Run: headless pygame with SDL's dummy video driver; simulated clock (each Clock.tick advances the game by its frame time, no real sleeping); random seed 0; keys injected as events and as key.get_pressed() state; no mouse input; restart key SPACE tapped at the start of phases 3 and 4.
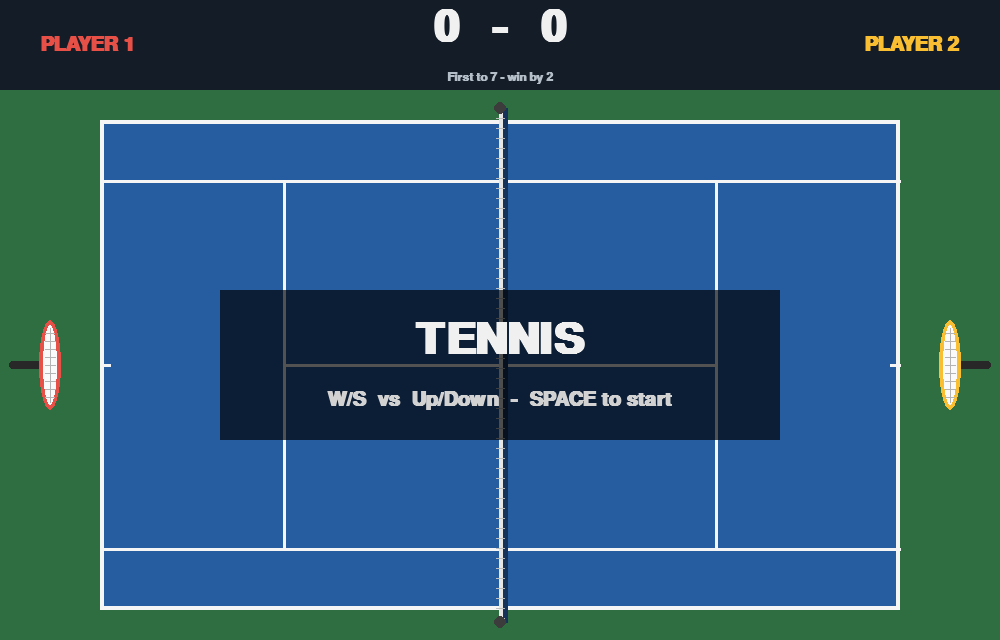
Frame 1 of 4 · flips 1–60 · no input
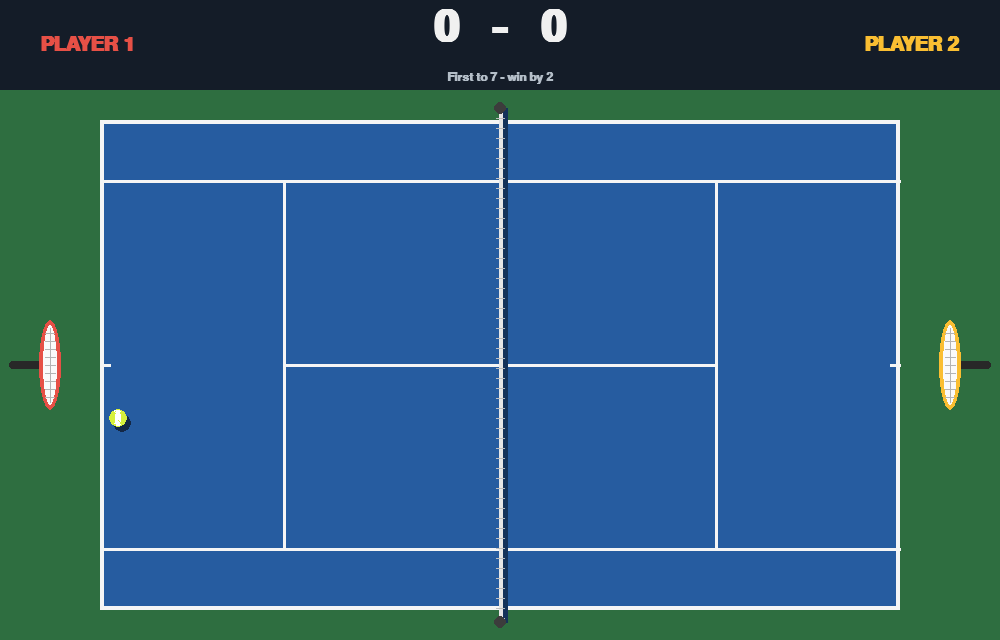
Frame 2 of 4 · flips 61–180 · tapped SPACE, RETURN · held RIGHT (→), D
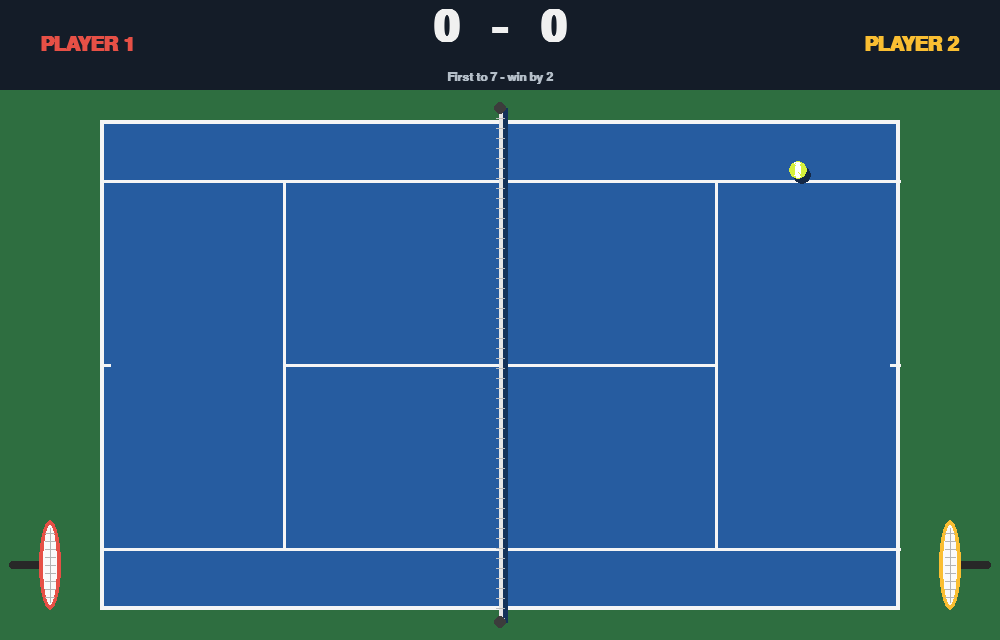
Frame 3 of 4 · flips 181–300 · tapped SPACE · held DOWN (↓), S
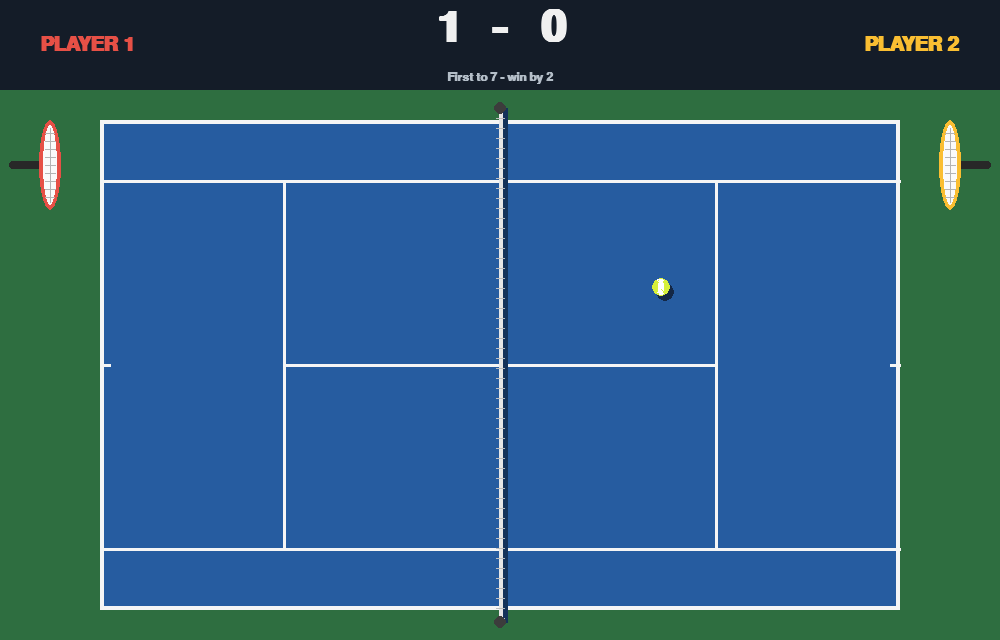
Frame 4 of 4 · flips 301–420 · tapped SPACE · held LEFT (←), A, UP (↑), W

The pygame program that drew these frames:

"""
Two-player tennis game (top-down court, Pong-style rules).

Player 1 (left):  W = up,  S = down
Player 2 (right): Up arrow = up,  Down arrow = down
SPACE = start / play again,  P = pause,  ESC = quit

Rules
- The ball rebounds off the rackets and off the top and bottom sidelines.
- Where the ball hits the racket changes its angle: near the edge of the
  racket sends it off steeply, the middle sends it back flat.
- The ball speeds up a little with every hit.
- If the ball goes out past a player's edge, the OTHER player wins the point.
- First to 7 points wins, but you must win by 2 (8-6, 9-7, ...).

Needs pygame:  pip install pygame
"""

import math
import random
import sys

import pygame

# ---------------------------------------------------------------------------
# Settings
# ---------------------------------------------------------------------------
WIDTH, HEIGHT = 1000, 640
FPS = 60

SCORE_BAR_HEIGHT = 90          # space at the top for the scoreboard
POINTS_TO_WIN = 7
WIN_BY = 2

# Court (the ball bounces off the top and bottom lines of this rectangle)
COURT_LEFT, COURT_RIGHT = 100, WIDTH - 100
COURT_TOP, COURT_BOTTOM = SCORE_BAR_HEIGHT + 30, HEIGHT - 30

RACKET_HEAD_W, RACKET_HEAD_H = 22, 90
RACKET_SPEED = 520             # pixels per second
RACKET_X_OFFSET = 50           # distance of racket from the window edge

BALL_RADIUS = 9
BALL_START_SPEED = 420         # pixels per second
BALL_SPEEDUP = 1.06            # multiplied in on every racket hit
BALL_MAX_SPEED = 1000
MAX_BOUNCE_ANGLE = math.radians(60)

PAUSE_AFTER_POINT = 1.0        # seconds before the next serve

# Colours
SURROUND = (46, 110, 64)       # grass around the court
COURT = (38, 92, 160)          # hard-court blue
LINE = (245, 245, 245)
NET = (230, 230, 230)
NET_SHADOW = (20, 50, 90)
BALL_COLOUR = (215, 240, 60)
BALL_SHADOW = (20, 40, 70)
SCORE_BG = (20, 28, 40)
TEXT = (240, 240, 240)
P1_COLOUR = (230, 80, 70)
P2_COLOUR = (250, 190, 50)
HANDLE = (40, 40, 40)


# ---------------------------------------------------------------------------
# Game objects
# ---------------------------------------------------------------------------
class Racket:
    def __init__(self, x, colour, up_key, down_key, faces_right):
        self.rect = pygame.Rect(0, 0, RACKET_HEAD_W, RACKET_HEAD_H)
        self.rect.center = (x, (COURT_TOP + COURT_BOTTOM) // 2)
        self.y = float(self.rect.centery)
        self.colour = colour
        self.up_key = up_key
        self.down_key = down_key
        self.faces_right = faces_right

    def reset(self):
        self.y = (COURT_TOP + COURT_BOTTOM) / 2
        self.rect.centery = round(self.y)

    def update(self, keys, dt):
        direction = 0
        if keys[self.up_key]:
            direction -= 1
        if keys[self.down_key]:
            direction += 1
        self.y += direction * RACKET_SPEED * dt

        # Keep the racket on the court
        half = RACKET_HEAD_H / 2
        self.y = max(COURT_TOP + half, min(COURT_BOTTOM - half, self.y))
        self.rect.centery = round(self.y)

    @property
    def hitting_face_x(self):
        """x-position of the side of the racket that faces the net."""
        return self.rect.right if self.faces_right else self.rect.left

    def draw(self, surface):
        head = self.rect
        # Handle sticks out behind the player (away from the net)
        handle_len = 34
        if self.faces_right:
            handle = pygame.Rect(head.left - handle_len + 4, head.centery - 4,
                                 handle_len, 8)
        else:
            handle = pygame.Rect(head.right - 4, head.centery - 4,
                                 handle_len, 8)
        pygame.draw.rect(surface, HANDLE, handle, border_radius=3)

        # Oval racket head with strings
        pygame.draw.ellipse(surface, self.colour, head)
        inner = head.inflate(-8, -10)
        pygame.draw.ellipse(surface, (250, 250, 250), inner)
        for sy in range(inner.top + 8, inner.bottom - 4, 8):
            pygame.draw.line(surface, (180, 180, 180),
                             (inner.left + 2, sy), (inner.right - 2, sy))
        pygame.draw.line(surface, (180, 180, 180),
                         (inner.centerx, inner.top + 3),
                         (inner.centerx, inner.bottom - 3))
        pygame.draw.ellipse(surface, self.colour, head, 3)


class Ball:
    def __init__(self):
        self.x = WIDTH / 2
        self.y = (COURT_TOP + COURT_BOTTOM) / 2
        self.vx = 0.0
        self.vy = 0.0

    def serve(self, towards_right):
        """Start from the centre, heading towards one player at a gentle angle."""
        self.x = WIDTH / 2
        self.y = random.uniform(COURT_TOP + 80, COURT_BOTTOM - 80)
        angle = random.uniform(-math.radians(30), math.radians(30))
        direction = 1 if towards_right else -1
        self.vx = direction * BALL_START_SPEED * math.cos(angle)
        self.vy = BALL_START_SPEED * math.sin(angle)

    def stop(self):
        self.vx = self.vy = 0.0

    @property
    def speed(self):
        return math.hypot(self.vx, self.vy)

    def update(self, dt, rackets):
        old_x = self.x
        self.x += self.vx * dt
        self.y += self.vy * dt

        # Rebound off the top and bottom sidelines
        if self.y - BALL_RADIUS < COURT_TOP:
            self.y = COURT_TOP + BALL_RADIUS
            self.vy = abs(self.vy)
        elif self.y + BALL_RADIUS > COURT_BOTTOM:
            self.y = COURT_BOTTOM - BALL_RADIUS
            self.vy = -abs(self.vy)

        for racket in rackets:
            self._check_racket(racket, old_x)

    def _check_racket(self, racket, old_x):
        """Bounce off the racket.

        Uses the ball's previous position as well as the new one, so a fast
        ball can't skip straight through the racket between two frames.
        """
        face = racket.hitting_face_x
        if racket.faces_right:          # left player, ball must be moving left
            if self.vx >= 0:
                return
            crossed = (old_x - BALL_RADIUS >= face - 1 and
                       self.x - BALL_RADIUS <= face)
        else:                           # right player, ball must be moving right
            if self.vx <= 0:
                return
            crossed = (old_x + BALL_RADIUS <= face + 1 and
                       self.x + BALL_RADIUS >= face)

        in_reach = (racket.rect.top - BALL_RADIUS <= self.y
                    <= racket.rect.bottom + BALL_RADIUS)
        if not (crossed and in_reach):
            return

        # -1 = hit the very top of the racket, 0 = middle, +1 = very bottom
        offset = (self.y - racket.rect.centery) / (RACKET_HEAD_H / 2)
        offset = max(-1.0, min(1.0, offset))
        angle = offset * MAX_BOUNCE_ANGLE

        new_speed = min(self.speed * BALL_SPEEDUP, BALL_MAX_SPEED)
        direction = 1 if racket.faces_right else -1
        self.vx = direction * new_speed * math.cos(angle)
        self.vy = new_speed * math.sin(angle)

        # Put the ball on the front of the racket so it doesn't stick
        self.x = face + direction * BALL_RADIUS

    def draw(self, surface):
        cx, cy = round(self.x), round(self.y)
        pygame.draw.circle(surface, BALL_SHADOW, (cx + 4, cy + 5), BALL_RADIUS)
        pygame.draw.circle(surface, BALL_COLOUR, (cx, cy), BALL_RADIUS)
        # The curved seam of a tennis ball
        seam = pygame.Rect(0, 0, BALL_RADIUS * 2, BALL_RADIUS * 2)
        seam.center = (cx - BALL_RADIUS + 3, cy)
        pygame.draw.arc(surface, (255, 255, 255), seam,
                        -math.pi / 3, math.pi / 3, 2)
        seam.center = (cx + BALL_RADIUS - 3, cy)
        pygame.draw.arc(surface, (255, 255, 255), seam,
                        2 * math.pi / 3, 4 * math.pi / 3, 2)


# ---------------------------------------------------------------------------
# Drawing the court and scoreboard
# ---------------------------------------------------------------------------
def draw_court(surface):
    surface.fill(SURROUND)

    court = pygame.Rect(COURT_LEFT, COURT_TOP,
                        COURT_RIGHT - COURT_LEFT, COURT_BOTTOM - COURT_TOP)
    pygame.draw.rect(surface, COURT, court)

    # Outer lines (doubles court): sidelines and baselines
    pygame.draw.rect(surface, LINE, court, 4)

    # Singles sidelines (the tramlines)
    alley = round(court.height * 0.125)
    pygame.draw.line(surface, LINE, (court.left, court.top + alley),
                     (court.right, court.top + alley), 3)
    pygame.draw.line(surface, LINE, (court.left, court.bottom - alley),
                     (court.right, court.bottom - alley), 3)

    # Service lines and centre service line
    service_dist = round(court.width * 0.27)
    left_service = court.centerx - service_dist
    right_service = court.centerx + service_dist
    for x in (left_service, right_service):
        pygame.draw.line(surface, LINE, (x, court.top + alley),
                         (x, court.bottom - alley), 3)
    pygame.draw.line(surface, LINE, (left_service, court.centery),
                     (right_service, court.centery), 3)

    # Centre marks on the baselines
    for x, dx in ((court.left, 10), (court.right, -10)):
        pygame.draw.line(surface, LINE, (x, court.centery),
                         (x + dx, court.centery), 3)

    # Net with posts
    net_top, net_bottom = court.top - 12, court.bottom + 12
    pygame.draw.line(surface, NET_SHADOW, (court.centerx + 4, net_top),
                     (court.centerx + 4, net_bottom), 6)
    pygame.draw.line(surface, NET, (court.centerx, net_top),
                     (court.centerx, net_bottom), 4)
    for y in range(net_top, net_bottom, 10):
        pygame.draw.line(surface, (190, 190, 190),
                         (court.centerx - 4, y), (court.centerx + 4, y), 1)
    for y in (net_top, net_bottom):
        pygame.draw.circle(surface, (60, 60, 60), (court.centerx, y), 6)


def draw_scoreboard(surface, fonts, score1, score2, message):
    big, medium, small = fonts
    bar = pygame.Rect(0, 0, WIDTH, SCORE_BAR_HEIGHT)
    pygame.draw.rect(surface, SCORE_BG, bar)

    # Player names
    name1 = medium.render("PLAYER 1", True, P1_COLOUR)
    name2 = medium.render("PLAYER 2", True, P2_COLOUR)
    surface.blit(name1, (40, (SCORE_BAR_HEIGHT - name1.get_height()) // 2))
    surface.blit(name2, (WIDTH - 40 - name2.get_width(),
                         (SCORE_BAR_HEIGHT - name2.get_height()) // 2))

    # Points in the middle
    s1 = big.render(str(score1), True, TEXT)
    s2 = big.render(str(score2), True, TEXT)
    dash = big.render("-", True, TEXT)
    y = 6
    surface.blit(dash, (WIDTH // 2 - dash.get_width() // 2, y))
    surface.blit(s1, (WIDTH // 2 - 40 - s1.get_width(), y))
    surface.blit(s2, (WIDTH // 2 + 40, y))

    # Status line under the score
    status = small.render(message, True, (180, 190, 200))
    surface.blit(status, (WIDTH // 2 - status.get_width() // 2,
                          SCORE_BAR_HEIGHT - status.get_height() - 6))


def draw_centre_message(surface, fonts, title, subtitle):
    big, medium, _ = fonts
    panel = pygame.Surface((560, 150), pygame.SRCALPHA)
    panel.fill((0, 0, 0, 170))
    rect = panel.get_rect(center=(WIDTH // 2, (COURT_TOP + COURT_BOTTOM) // 2))
    surface.blit(panel, rect)
    t = big.render(title, True, TEXT)
    s = medium.render(subtitle, True, (210, 210, 210))
    surface.blit(t, t.get_rect(center=(rect.centerx, rect.centery - 25)))
    surface.blit(s, s.get_rect(center=(rect.centerx, rect.centery + 35)))


# ---------------------------------------------------------------------------
# Scoring
# ---------------------------------------------------------------------------
def winner(score1, score2):
    """Return 1 or 2 if someone has won, otherwise None."""
    if score1 >= POINTS_TO_WIN and score1 - score2 >= WIN_BY:
        return 1
    if score2 >= POINTS_TO_WIN and score2 - score1 >= WIN_BY:
        return 2
    return None


def score_message(score1, score2):
    """Text shown under the score: deuce, advantage, match point, etc."""
    if score1 >= POINTS_TO_WIN - 1 and score1 == score2:
        return "DEUCE - win by 2"
    if min(score1, score2) >= POINTS_TO_WIN - 1:
        leader = 1 if score1 > score2 else 2
        return f"ADVANTAGE PLAYER {leader}"
    if score1 >= POINTS_TO_WIN - 1 and score1 > score2:
        return "MATCH POINT PLAYER 1"
    if score2 >= POINTS_TO_WIN - 1 and score2 > score1:
        return "MATCH POINT PLAYER 2"
    return f"First to {POINTS_TO_WIN} - win by {WIN_BY}"


# ---------------------------------------------------------------------------
# Main loop
# ---------------------------------------------------------------------------
def main():
    pygame.init()
    screen = pygame.display.set_mode((WIDTH, HEIGHT))
    pygame.display.set_caption("Tennis")
    clock = pygame.time.Clock()
    fonts = (pygame.font.SysFont("arial", 64, bold=True),
             pygame.font.SysFont("arial", 30, bold=True),
             pygame.font.SysFont("arial", 18, bold=True))

    player1 = Racket(RACKET_X_OFFSET, P1_COLOUR, pygame.K_w, pygame.K_s,
                     faces_right=True)
    player2 = Racket(WIDTH - RACKET_X_OFFSET, P2_COLOUR, pygame.K_UP,
                     pygame.K_DOWN, faces_right=False)
    rackets = (player1, player2)
    ball = Ball()

    score1 = score2 = 0
    state = "start"            # start -> playing -> point -> ... -> game_over
    paused = False
    serve_timer = 0.0
    serve_to_right = random.choice((True, False))
    match_winner = None

    def new_match():
        nonlocal score1, score2, state, serve_timer, match_winner
        score1 = score2 = 0
        match_winner = None
        for r in rackets:
            r.reset()
        ball.stop()
        ball.x, ball.y = WIDTH / 2, (COURT_TOP + COURT_BOTTOM) / 2
        state = "point"
        serve_timer = PAUSE_AFTER_POINT

    while True:
        dt = clock.tick(FPS) / 1000.0

        # --- Events -------------------------------------------------------
        for event in pygame.event.get():
            if event.type == pygame.QUIT:
                pygame.quit()
                sys.exit()
            if event.type == pygame.KEYDOWN:
                if event.key == pygame.K_ESCAPE:
                    pygame.quit()
                    sys.exit()
                if event.key == pygame.K_SPACE and state in ("start", "game_over"):
                    new_match()
                if event.key == pygame.K_p and state in ("playing", "point"):
                    paused = not paused

        # --- Update -------------------------------------------------------
        if not paused and state in ("playing", "point"):
            keys = pygame.key.get_pressed()
            for r in rackets:
                r.update(keys, dt)

            if state == "point":
                # Short pause, then serve
                serve_timer -= dt
                if serve_timer <= 0:
                    ball.serve(serve_to_right)
                    state = "playing"

            elif state == "playing":
                ball.update(dt, rackets)

                # Ball out on the left edge -> point to Player 2
                if ball.x + BALL_RADIUS < 0:
                    score2 += 1
                    serve_to_right = False   # serve towards whoever lost the point
                    state = "point"
                # Ball out on the right edge -> point to Player 1
                elif ball.x - BALL_RADIUS > WIDTH:
                    score1 += 1
                    serve_to_right = True
                    state = "point"

                if state == "point":
                    ball.stop()
                    serve_timer = PAUSE_AFTER_POINT
                    match_winner = winner(score1, score2)
                    if match_winner:
                        state = "game_over"

        # --- Draw ---------------------------------------------------------
        draw_court(screen)
        for r in rackets:
            r.draw(screen)
        if state == "playing":
            ball.draw(screen)

        if match_winner:
            message = f"PLAYER {match_winner} WINS {max(score1, score2)}-{min(score1, score2)}"
        else:
            message = score_message(score1, score2)
        draw_scoreboard(screen, fonts, score1, score2, message)

        if state == "start":
            draw_centre_message(screen, fonts, "TENNIS",
                                "W/S  vs  Up/Down  -  SPACE to start")
        elif state == "game_over":
            draw_centre_message(screen, fonts, f"PLAYER {match_winner} WINS!",
                                "SPACE to play again  -  ESC to quit")
        elif paused:
            draw_centre_message(screen, fonts, "PAUSED", "Press P to continue")

        pygame.display.flip()


if __name__ == "__main__":
    main()
